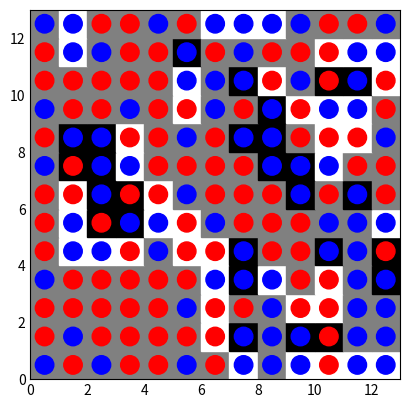

Generate this figure with matplotlib:
"""
An implementation of the Binary World Inverse Reinforcement Learning
benchmark introduced in Wulfmeier, M., Ondruska, P. & Posner, I.
Maximum Entropy Deep Inverse Reinforcement Learning. (2015).
"""


import numpy as np
import matplotlib as mpl
import matplotlib.pyplot as plt
from contextlib import contextmanager

@contextmanager
def show_complete_array():
    """
    Shows a complete numpy array
    From https://stackoverflow.com/a/45831462/885287
    """
    oldoptions = np.get_printoptions()
    np.set_printoptions(threshold=np.inf)
    yield
    np.set_printoptions(**oldoptions)


class BinaryWorld:
    """
    An implementation of the Binary World Inverse Reinforcement
    Learning benchmark introduced in Wulfmeier, M., Ondruska,
    P. & Posner, I. Maximum Entropy Deep Inverse Reinforcement
    Learning. (2015).
    """

    StateColorBlueInt = 0
    StateColorBlueChar = 'b'
    StateColorRedInt = 1
    StateColorRedChar = 'r'

    # Minimum and maximum value a state can have
    MinValue = -1
    MaxValue = 1


    def __init__(
            self,
            *,
            width=32,
            height=32,
            feature_window_size_x=3,
            feature_window_size_y=3,
            positive_score_count=4,
            negative_score_count=5,
            state_grid=None,
            ):
        """
        Constructor
        """

        assert (feature_window_size_x % 2) == 1, "Feature window dimensions must be odd"
        assert (feature_window_size_y % 2) == 1, "Feature window dimensions must be odd"

        assert positive_score_count != negative_score_count, \
            "Positive score count ({}) cannot be equal to negative score count".format(positive_score_count)

        # Copy parameters locally
        self.width = width
        self.height = height
        self.feature_window_size_x = feature_window_size_x
        self.feature_window_size_y = feature_window_size_y
        self.positive_score_count = positive_score_count
        self.negative_score_count = negative_score_count

        if state_grid is not None:
            # Use the passed state grid

            assert len(state_grid.shape) == 2, \
                "State Grid must be a two-dimensional ndarray"

            print("Using supplied state grid")
            print("Width and height values (if given) will be ignored")

            self.height, self.width = state_grid.shape()
            self.state_grid = state_grid

        else:
            # Initialize a randomized state grid
            self.state_grid = np.random.randint(
                BinaryWorld.StateColorBlueInt,
                high=BinaryWorld.StateColorRedInt + 1,
                size=[self.height, self.width]
            )

        # Initialize the features and values
        self._initialize_features_and_values()


    def _initialize_features_and_values(self):
        """
        Internal function - initializes the feature and value grids
        """

        # Figure out the actual padding size
        pad_x = self.feature_window_size_x // 2
        pad_y = self.feature_window_size_y // 2

        # Pad the state grid so we can do feature lookups easily
        self.state_grid_padded = np.pad(
            self.state_grid,
            (pad_x, pad_y),
            'constant',
            constant_values=-1
        )

        # Initialize value matrix
        self.value_grid = np.empty(
            shape=(self.height, self.width),
            dtype=int
        )

        # Initialise feature vector grid
        self.feature_grid = np.empty(
            shape=(self.height, self.width, self.feature_window_size_x * self.feature_window_size_y),
            dtype=int
        )

        # Loop over every point in the state grid
        for y in range(self.height):
            for x in range(self.width):

                # For each point, loop over the feature window to compute
                # the feature vector
                feature_index = 0
                for yi in range(-pad_y, pad_y+1):
                    y_index = pad_y + y + yi

                    for xi in range(-pad_x, pad_x+1):
                        x_index = pad_x + x + xi

                        self.feature_grid[y][x][feature_index] = self.state_grid_padded[y_index][x_index]

                        feature_index += 1

                # Then compute and store the value
                self.value_grid[y][x] = self.get_reward_from_feature_vector(self.feature_grid[y][x])


    def _human_friendly_array_string(self, object_in):
        """
        Replaces 0 or 1 (the internal state representation) with
        'b' or 'r' respectively
        """
        string_out = str(object_in).replace("0", BinaryWorld.StateColorBlueChar).replace("1", BinaryWorld.StateColorRedChar)
        return string_out


    def __str__(self):
        """
        Get human-friendly string version of class
        """
        with show_complete_array():
            return "BinaryWorld(\n  S = {},\n  V = {}\n)".format(
                str(self._human_friendly_array_string(self.state_grid)).replace("\n", "\n      "),
                str(self.value_grid).replace("\n", "\n      ")
            )


    def get_reward_from_feature_vector(self, f):
        """
        Utility function to return the ground truth reward for a given feature vector
        """

        num_blue_neighbours = np.sum(np.equal(f, BinaryWorld.StateColorBlueInt))
        if num_blue_neighbours == self.positive_score_count:
            return +1
        elif num_blue_neighbours == self.negative_score_count:
            return -1
        else:
            return 0


    def get_feature_vector(self, x, y):
        """
        Gets the feature vector for a state (x, y)
        A feature vector value of -1 indicates neighbouring states sampled outside the world grid
        """

        return self.feature_grid[y][x]


    def get_value(self, x, y):
        """
        Gets the value of a state (x, y)
        """

        return self.value_grid[y][x]


    def display(self):
        """
        Renders the current world state to an image
        """

        line_width = 3
        point_radius = 0.325

        fig = plt.figure()
        ax = plt.gca()

        # Plot values
        remap_range = lambda v: float(v - BinaryWorld.MinValue) / (BinaryWorld.MaxValue - BinaryWorld.MinValue)
        value_colors=np.array([
            [remap_range(a), remap_range(a), remap_range(a)] for a in np.ravel(
                np.flip(self.value_grid, 0)
            )
        ])
        value_points = np.column_stack(
            np.where(
                np.flip(self.value_grid, 0) != np.nan
            )
        )
        for i in range(len(value_points)):
            pt = value_points[i]
            c = value_colors[i]
            ax.add_artist(
                plt.Rectangle(
                    (pt[1], pt[0]),
                    width=1,
                    height=1,
                    color=c)
                )
        
        # Plot blue states
        for pt in np.column_stack(np.where(np.flip(self.state_grid, 0) == BinaryWorld.StateColorBlueInt)):
            ax.add_artist(
                plt.Circle(
                    (pt[1] + 0.5, pt[0] + 0.5),
                    radius=point_radius,
                    color='blue')
                )

        # Plot red states
        for pt in np.column_stack(np.where(np.flip(self.state_grid, 0) == BinaryWorld.StateColorRedInt)):
            ax.add_artist(
                plt.Circle(
                    (pt[1] + 0.5, pt[0] + 0.5),
                    radius=point_radius,
                    color='red')
                )

        ax.set_aspect("equal", adjustable="box")
        plt.xlim([0, self.width])
        plt.ylim([0, self.height])

        #[i.set_linewidth(line_width) for i in ax.spines.values()]
        #plt.grid(True, color="black", linewidth=line_width)
        ax.tick_params(length=0, labelbottom="off", labelleft="off") 

        plt.show()


def test_binaryworld():
    """
    Tests the BinaryWorld class
    """

    a = BinaryWorld(width=13, height=13)
    print(a)
    a.display()


if __name__ == "__main__":
    test_binaryworld()
